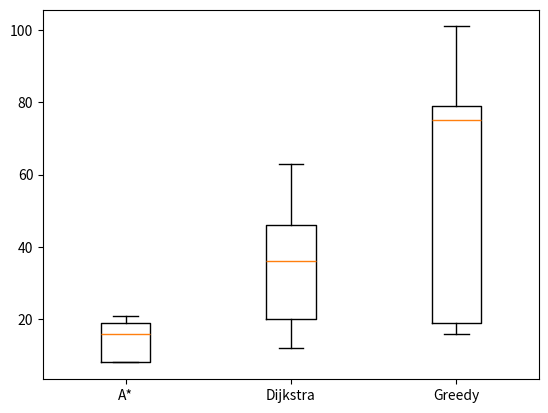

Python code for this plot:
import matplotlib.pyplot as plt

data = [
    [16, 8, 19, 8, 21],
    [63, 12, 36, 20, 46],
    [79, 16, 75, 19, 101]
    ]

plt.boxplot(data)

plt.xticks([1, 2, 3], ['A*', 'Dijkstra', 'Greedy'])

# plt.show()
fig = plt.gcf()
plt.savefig('miau',
            #bbox='tight',
            edgecolor=fig.get_edgecolor(),
            facecolor=fig.get_facecolor(),
            dpi=150
            )